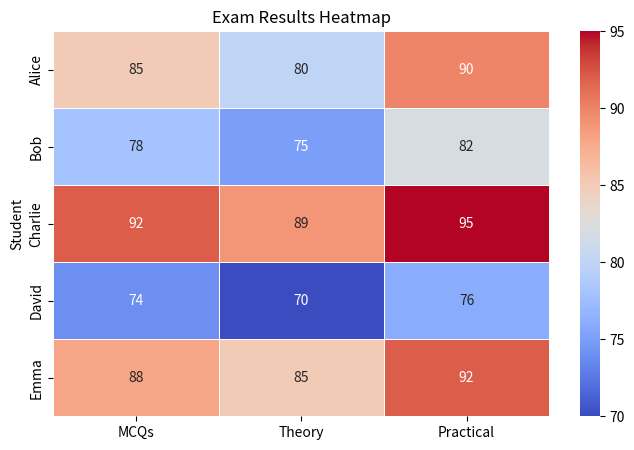

Write the Python code that produced this figure.
import matplotlib.pyplot as plt
import seaborn as sns
import pandas as pd

# Sample exam results data
data = pd.DataFrame({
    "Student": ["Alice", "Bob", "Charlie", "David", "Emma"],
    "MCQs": [85, 78, 92, 74, 88],
    "Theory": [80, 75, 89, 70, 85],
    "Practical": [90, 82, 95, 76, 92]
})

# Set Student as index for heatmap structure
data.set_index("Student", inplace=True)

# Create heatmap
plt.figure(figsize=(8, 5))
sns.heatmap(data, annot=True, cmap="coolwarm", linewidths=0.5)

# Add title
plt.title("Exam Results Heatmap")

# Display the plot
plt.show()
